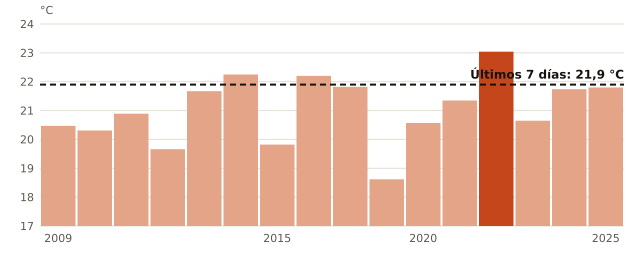

Source data for this figure (header and first rows):
anio, temperatura_C
2009, 20.47
2010, 20.31
2011, 20.89
2012, 19.66
2013, 21.67
2014, 22.25
2015, 19.82
2016, 22.2
2017, 21.82
2018, 18.62
2020, 20.57
2021, 21.35
2022, 23.04
2023, 20.65
2024, 21.74
2025, 21.8
ahora, 21.9
